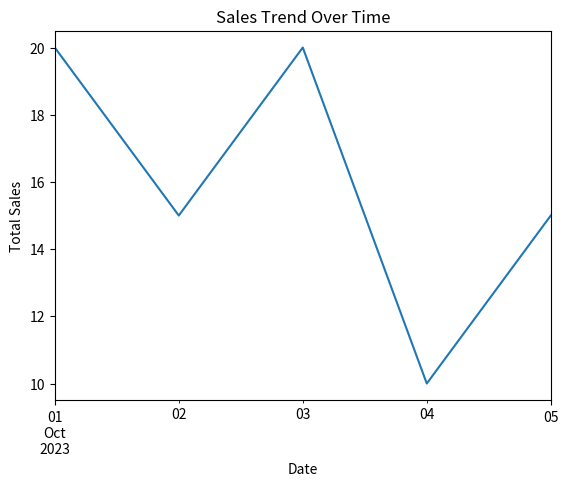

This chart was generated by the following Python code: (Note: this script raises an exception after producing the figure.)
import pandas as pd
import matplotlib.pyplot as plt

# Sample sales data (replace with your actual data)
data = {
    'Date': ['2023-10-01', '2023-10-02', '2023-10-03', '2023-10-04', '2023-10-05'],
    'Time': ['09:00', '11:30', '15:45', '10:15', '18:30'],
    'Product': ['A', 'B', 'A', 'C', 'B'],
    'Price': [20, 15, 20, 10, 15],
}
df = pd.DataFrame(data)

# Convert the 'Date' column to a datetime object
df['Date'] = pd.to_datetime(df['Date'])

# Analyze sales trends over time
sales_over_time = df.groupby('Date')['Price'].sum()
sales_over_time.plot(kind='line', title='Sales Trend Over Time')
plt.xlabel('Date')
plt.ylabel('Total Sales')
plt.show()

# Create data visualizations, such as sales charts
product_sales = df.groupby('Product')['Price'].sum()
product_sales.plot(kind='bar', title='Product Sales')
plt.xlabel('Product')
plt.ylabel('Total Sales')
plt.show()

# Identify peak sales hours
df['Time'] = pd.to_datetime(df['Time'], format='%H:%M').dt.hour
peak_sales_hours = df.groupby('Time')['Price'].sum()
peak_sales_hours.plot(kind='bar', title='Peak Sales Hours')
plt.xlabel('Hour of the Day')
plt.ylabel('Total Sales')
plt.show()

# Identify popular products
popular_products = product_sales.idxmax()
print(f'Most Popular Product: {popular_products}')

# Generate reports for store management
total_sales = df['Price'].sum()
average_sales_per_transaction = df['Price'].mean()
report = f"Total Sales: ${total_sales:.2f}\nAverage Sales per Transaction: ${average_sales_per_transaction:.2f}"
print(report)
